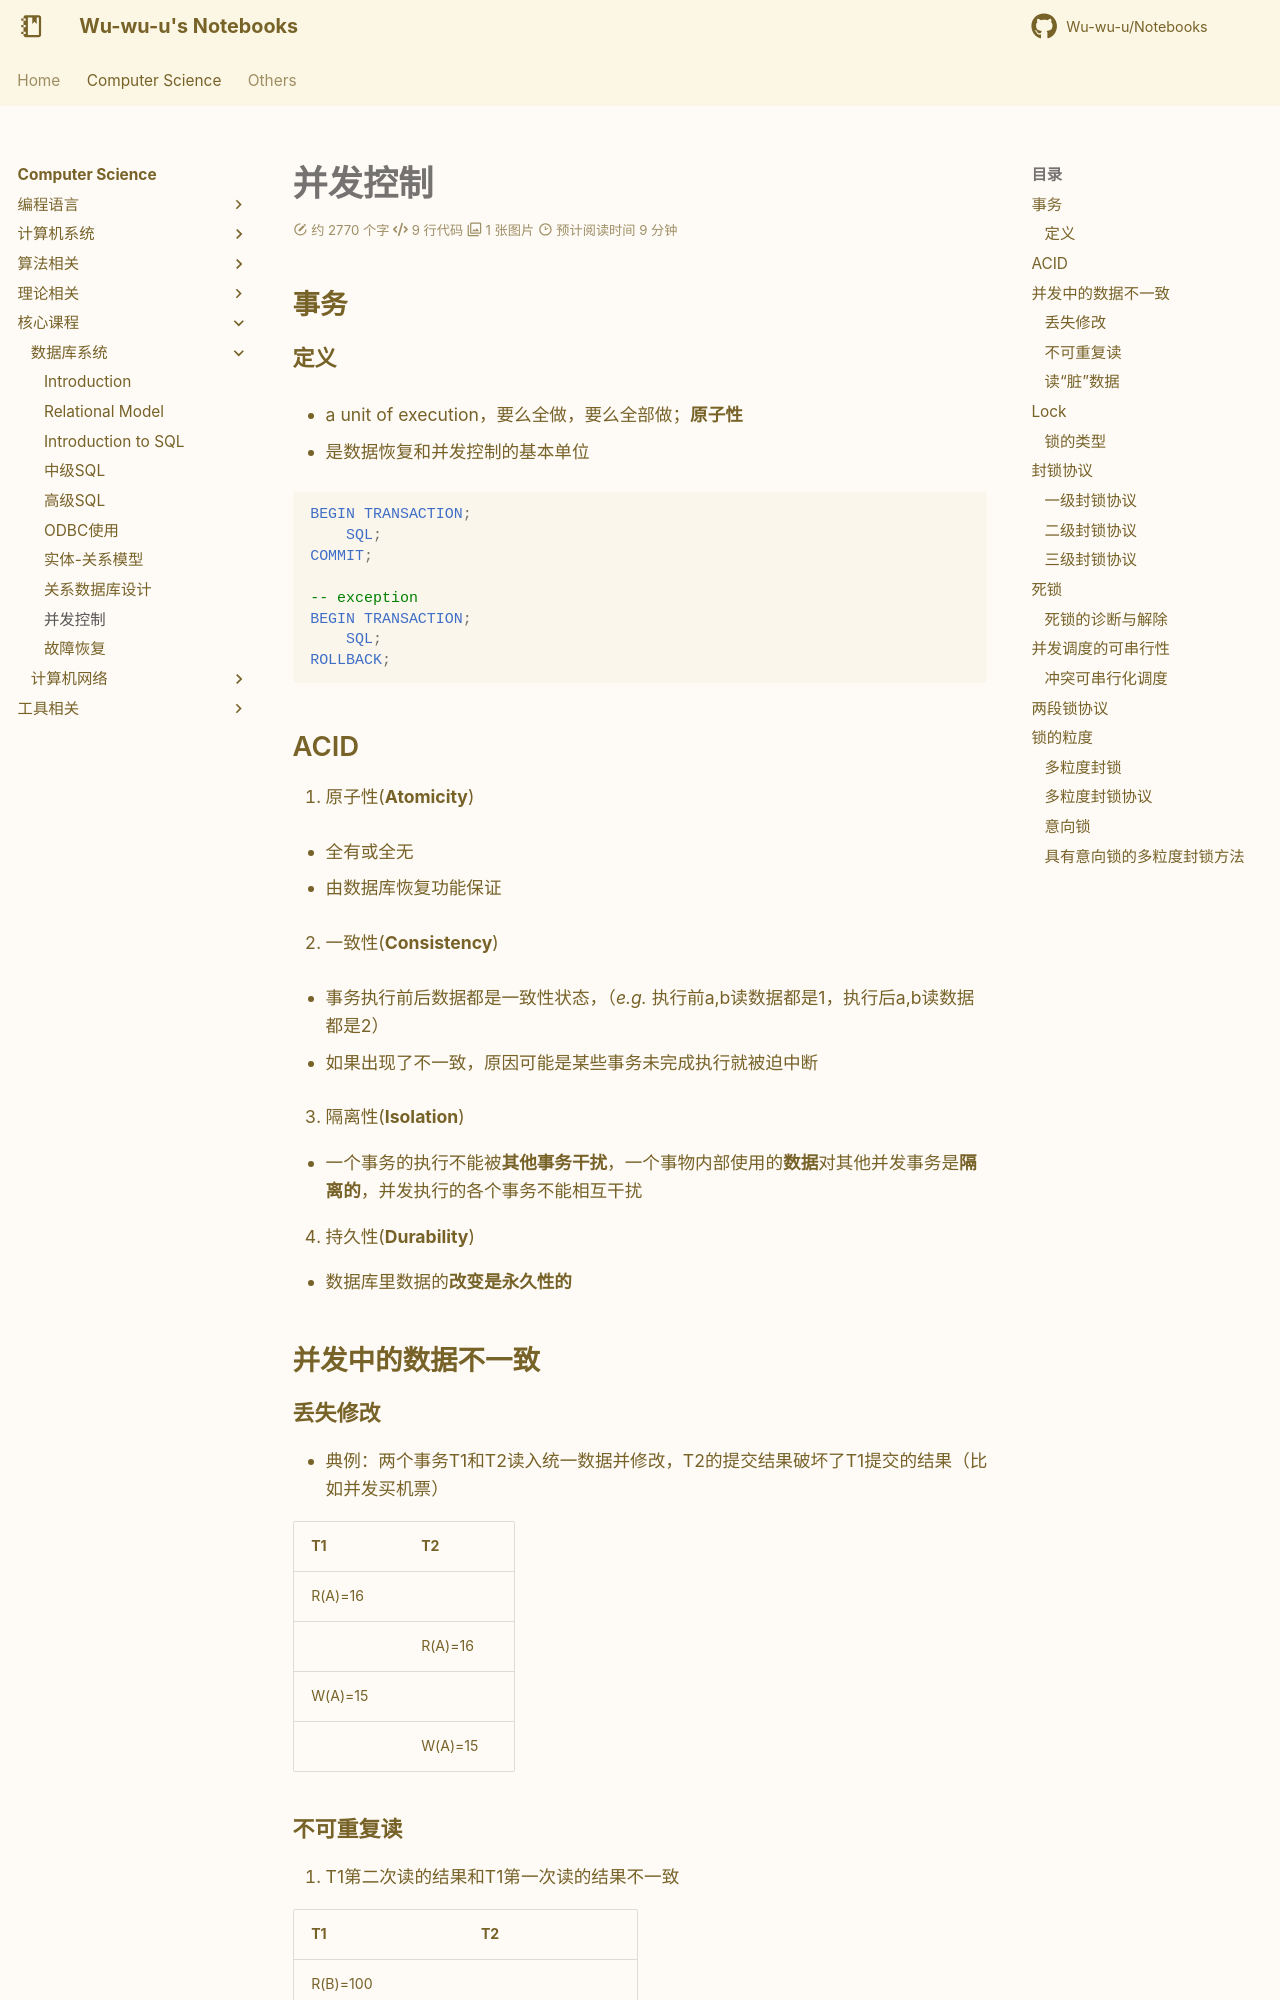

repository: Wu-wu-u/Notebooks · page: cs/others/DB/concurrency/index.html · generator: mkdocs

# 并发控制

## 事务

###  定义

- a unit of execution，要么全做，要么全部做；**原子性**

- 是数据恢复和并发控制的基本单位

```sql
BEGIN TRANSACTION;
    SQL;
COMMIT;

-- exception
BEGIN TRANSACTION;
    SQL;
ROLLBACK;

```

## ACID

1. 原子性(**Atomicity**)

- 全有或全无

- 由数据库恢复功能保证

2. 一致性(**Consistency**) 

- 事务执行前后数据都是一致性状态，（*e.g.* 执行前a,b读数据都是1，执行后a,b读数据都是2）

- 如果出现了不一致，原因可能是某些事务未完成执行就被迫中断

3. 隔离性(**Isolation**)

- 一个事务的执行不能被**其他事务干扰**，一个事物内部使用的**数据**对其他并发事务是**隔离的**，并发执行的各个事务不能相互干扰

4. 持久性(**Durability**)

- 数据库里数据的**改变是永久性的**

## 并发中的数据不一致

### 丢失修改

- 典例：两个事务T1和T2读入统一数据并修改，T2的提交结果破坏了T1提交的结果（比如并发买机票）

|T1|T2|
|---|---|
|R(A)=16||
||R(A)=16|
|W(A)=15||
||W(A)=15|


### 不可重复读

1. T1第二次读的结果和T1第一次读的结果不一致

|T1|T2|
|---|---|
|R(B)=100||
||R(B)=100, W(B)=200|
|R(B)=200，验算不对||

2. T1第二次读时，发现**数据消失**了

3. T1第一次按照一些**条件查询**记录，第二次按照相同条件，发现**多了一些记录**

- 后两种也称为幻影(**phantom**)

### 读“脏”数据

- 读“脏”数据，就是读到了不正确的数据；这里的不正确通常是指由于**撤销**等原因造成的**不该存在、不该被读到**的值

*e.g.*

1. T1修改某数据，写回数据库

2. T2读取该数据，但T1被撤销了

3. T2读到的数据就是“脏”数据

## Lock

- 封锁就是T对数据进行读写时，先向**系统请求**，**对其加锁**；在T释放它的锁前，其他事务不能更新这个数据
